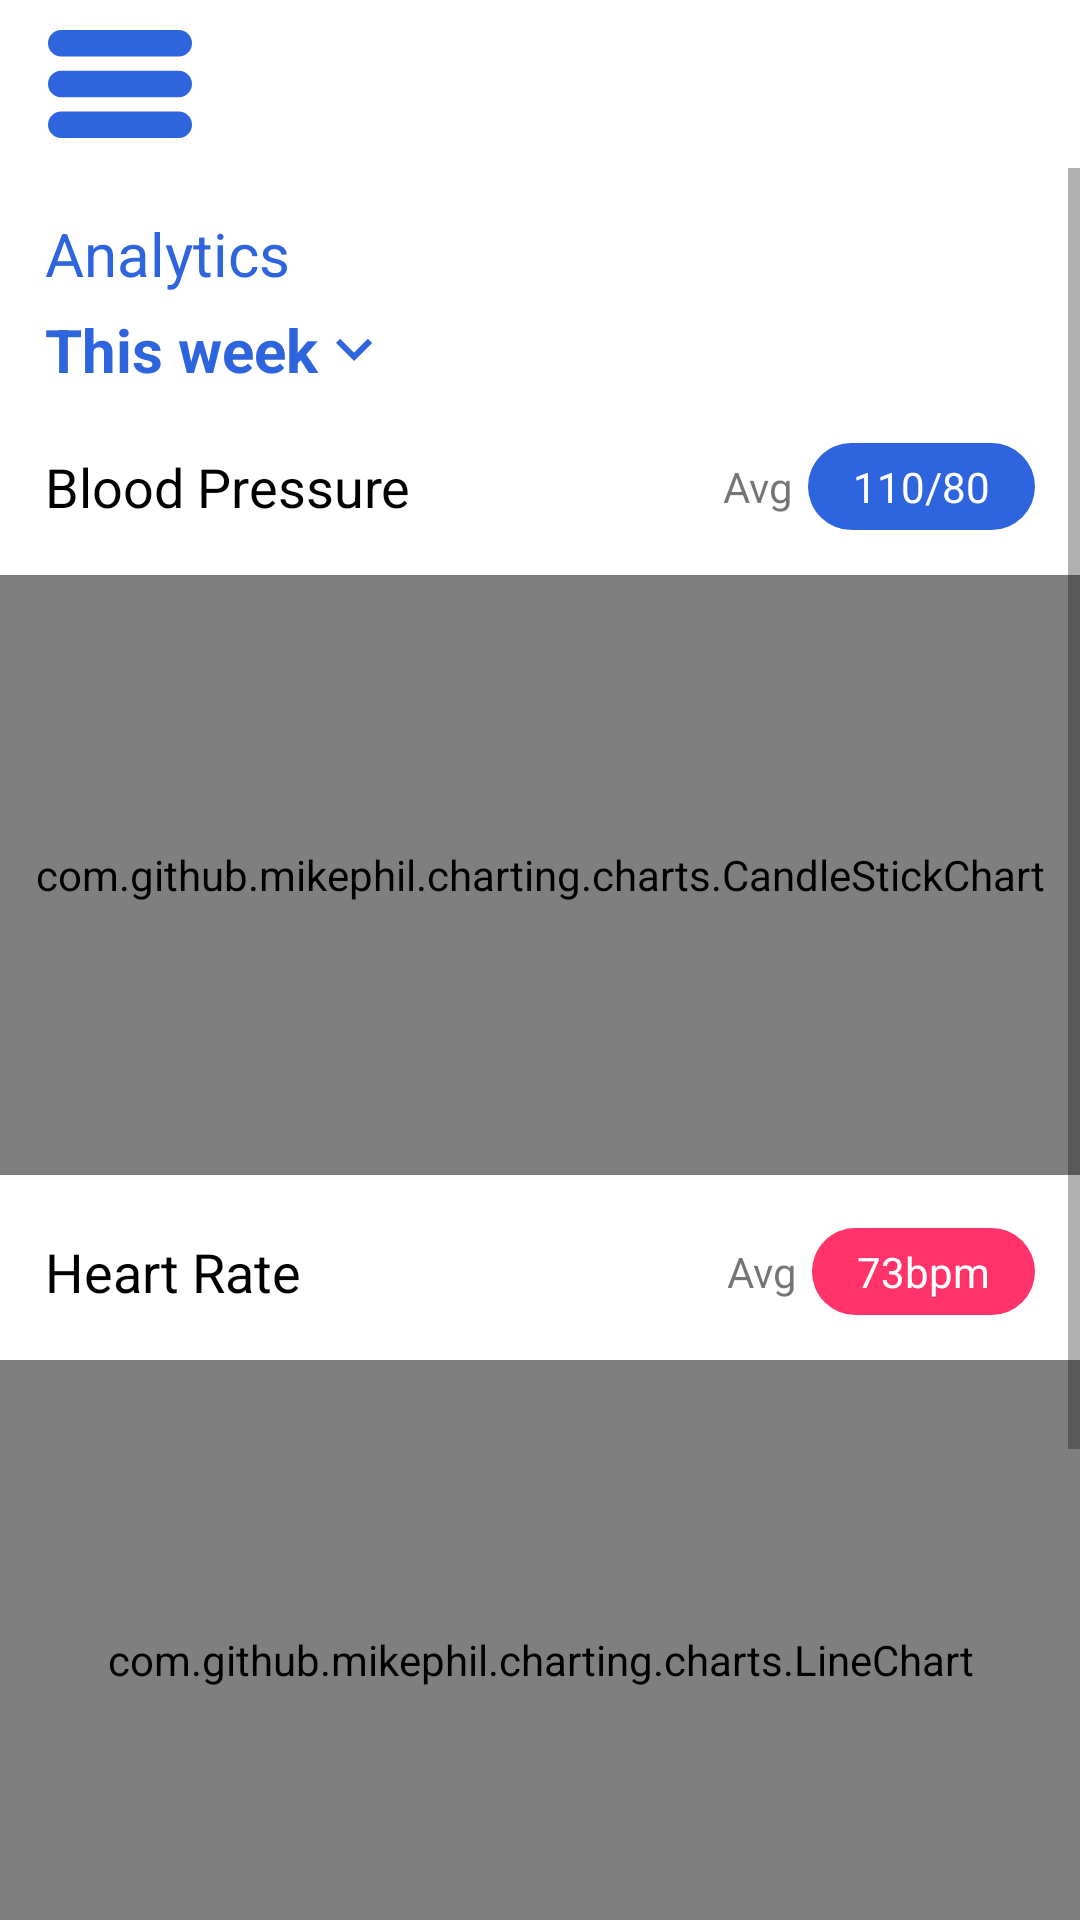

Produce the Android XML layout that renders to this screen, including the resource entries it uses.
<!-- AndroidManifest.xml: application theme Theme.Assignment -->
<!-- res/layout/activity_analytics.xml -->
<?xml version="1.0" encoding="utf-8"?>
<androidx.constraintlayout.widget.ConstraintLayout xmlns:android="http://schemas.android.com/apk/res/android"
    android:layout_width="match_parent"
    android:layout_height="match_parent"
    xmlns:app="http://schemas.android.com/apk/res-auto">

    <androidx.appcompat.widget.Toolbar
        android:id="@+id/toolbar"
        android:layout_width="match_parent"
        android:layout_height="?actionBarSize"
        app:layout_constraintTop_toTopOf="parent"
        app:layout_constraintStart_toStartOf="parent">
        <ImageView
            android:layout_width="48dp"
            android:layout_height="48dp"
            android:src="@drawable/ic_toolbar_blue"/>
    </androidx.appcompat.widget.Toolbar>

    <ScrollView
        android:layout_width="match_parent"
        android:layout_height="wrap_content"
        app:layout_constraintTop_toBottomOf="@+id/toolbar">
        <androidx.constraintlayout.widget.ConstraintLayout
            android:layout_width="match_parent"
            android:layout_height="wrap_content"
            android:paddingBottom="100dp">
            <TextView
                android:id="@+id/txtvTitleAnalytics"
                android:layout_width="wrap_content"
                android:layout_height="wrap_content"
                android:text="@string/title_analytics"
                android:textStyle="normal"
                android:textSize="20sp"
                android:layout_marginTop="@dimen/key_align"
                android:layout_marginStart="@dimen/key_align"
                android:textColor="@color/primaryTextColor"
                app:layout_constraintStart_toStartOf="parent"
                app:layout_constraintTop_toTopOf="parent"/>

            <TextView
                android:id="@+id/txtvWeekly"
                android:layout_width="wrap_content"
                android:layout_height="wrap_content"
                android:textStyle="bold"
                android:textSize="20sp"
                android:text="@string/message_this_week"
                android:layout_marginTop="5dp"
                android:layout_marginStart="@dimen/key_align"
                android:textColor="@color/primaryTextColor"
                app:layout_constraintStart_toStartOf="parent"
                app:layout_constraintTop_toBottomOf="@+id/txtvTitleAnalytics"
                app:drawableEndCompat="@drawable/ic_down_arrow_blue_24" />

            <ImageView
                android:id="@+id/imgvProfilePic"
                android:layout_width="48dp"
                android:layout_height="48dp"
                app:layout_constraintTop_toTopOf="@+id/txtvTitleAnalytics"
                app:layout_constraintEnd_toEndOf="parent"
                android:layout_marginEnd="@dimen/key_align"
                app:layout_constraintBottom_toBottomOf="@+id/txtvWeekly"/>

            <TextView
                android:id="@+id/txtvBloodPreTitle"
                android:layout_width="wrap_content"
                android:layout_height="wrap_content"
                android:text="Blood Pressure"
                android:textSize="18sp"
                android:textStyle="normal"
                android:textColor="@color/black"
                android:layout_marginTop="20dp"
                android:layout_marginStart="@dimen/key_align"
                app:layout_constraintTop_toBottomOf="@+id/txtvWeekly"
                app:layout_constraintStart_toStartOf="parent"/>

            <TextView
                android:layout_width="wrap_content"
                android:layout_height="wrap_content"
                android:text="Avg"
                android:layout_marginEnd="@dimen/margin_5dp"
                app:layout_constraintEnd_toStartOf="@+id/txtvBpAvg"
                app:layout_constraintTop_toTopOf="@+id/txtvBpAvg"
                app:layout_constraintBottom_toBottomOf="@+id/txtvBpAvg"/>

            <TextView
                android:id="@+id/txtvBpAvg"
                android:layout_width="wrap_content"
                android:layout_height="wrap_content"
                android:layout_marginEnd="@dimen/key_align"
                android:background="@drawable/ic_capsule_blue"
                android:paddingStart="@dimen/key_align"
                android:paddingTop="5dp"
                android:paddingEnd="@dimen/key_align"
                android:paddingBottom="@dimen/margin_5dp"
                android:text="110/80"
                android:textColor="@color/white"
                app:layout_constraintBottom_toBottomOf="@+id/txtvBloodPreTitle"
                app:layout_constraintEnd_toEndOf="parent"
                app:layout_constraintTop_toTopOf="@+id/txtvBloodPreTitle" />

            <com.github.mikephil.charting.charts.CandleStickChart
                android:id="@+id/chartBloodPressure"
                android:layout_width="match_parent"
                android:layout_height="200dp"
                android:layout_marginTop="@dimen/key_align"
                app:layout_constraintStart_toStartOf="parent"
                app:layout_constraintTop_toBottomOf="@+id/txtvBpAvg" />

            <TextView
                android:id="@+id/txtvHeartRateTitle"
                android:layout_width="wrap_content"
                android:layout_height="wrap_content"
                android:text="Heart Rate"
                android:textSize="18sp"
                android:textStyle="normal"
                android:textColor="@color/black"
                android:layout_marginTop="20dp"
                android:layout_marginStart="@dimen/key_align"
                app:layout_constraintTop_toBottomOf="@+id/chartBloodPressure"
                app:layout_constraintStart_toStartOf="parent"/>

            <TextView
                android:layout_width="wrap_content"
                android:layout_height="wrap_content"
                android:text="Avg"
                android:layout_marginEnd="@dimen/margin_5dp"
                app:layout_constraintEnd_toStartOf="@+id/txtvHRAvg"
                app:layout_constraintTop_toTopOf="@+id/txtvHRAvg"
                app:layout_constraintBottom_toBottomOf="@+id/txtvHRAvg"/>

            <TextView
                android:id="@+id/txtvHRAvg"
                android:layout_width="wrap_content"
                android:layout_height="wrap_content"
                android:layout_marginEnd="@dimen/key_align"
                android:background="@drawable/ic_capsule_heart_rate"
                android:paddingStart="@dimen/key_align"
                android:paddingTop="5dp"
                android:text="73bpm"
                android:paddingEnd="@dimen/key_align"
                android:paddingBottom="@dimen/margin_5dp"

                android:textColor="@color/white"
                app:layout_constraintBottom_toBottomOf="@+id/txtvHeartRateTitle"
                app:layout_constraintEnd_toEndOf="parent"
                app:layout_constraintTop_toTopOf="@+id/txtvHeartRateTitle" />

            <com.github.mikephil.charting.charts.LineChart
                android:id="@+id/chartHeartRate"
                android:layout_width="match_parent"
                android:layout_height="200dp"
                android:layout_marginTop="@dimen/key_align"
                app:layout_constraintTop_toBottomOf="@+id/txtvHRAvg" />

            <TextView
                android:id="@+id/txtvTemperatureTitle"
                android:layout_width="wrap_content"
                android:layout_height="wrap_content"
                android:text="Body Temperature"
                android:textSize="18sp"
                android:textStyle="normal"
                android:textColor="@color/black"
                android:layout_marginTop="20dp"
                android:layout_marginStart="@dimen/key_align"
                app:layout_constraintTop_toBottomOf="@+id/chartHeartRate"
                app:layout_constraintStart_toStartOf="parent"/>

            <TextView
                android:layout_width="wrap_content"
                android:layout_height="wrap_content"
                android:text="Avg"
                android:layout_marginEnd="@dimen/margin_5dp"
                app:layout_constraintEnd_toStartOf="@+id/txtvTemperatureAvg"
                app:layout_constraintTop_toTopOf="@+id/txtvTemperatureAvg"
                app:layout_constraintBottom_toBottomOf="@+id/txtvTemperatureAvg"/>

            <TextView
                android:id="@+id/txtvTemperatureAvg"
                android:layout_width="wrap_content"
                android:layout_height="wrap_content"
                android:layout_marginEnd="@dimen/key_align"
                android:background="@drawable/ic_capsule_temperature"
                android:paddingStart="@dimen/key_align"
                android:paddingTop="5dp"
                android:paddingEnd="@dimen/key_align"
                android:paddingBottom="@dimen/margin_5dp"
                android:text="36.8 C"
                android:textColor="@color/white"
                app:layout_constraintBottom_toBottomOf="@+id/txtvTemperatureTitle"
                app:layout_constraintEnd_toEndOf="parent"
                app:layout_constraintTop_toTopOf="@+id/txtvTemperatureTitle" />

            <com.github.mikephil.charting.charts.LineChart
                android:id="@+id/chartTemperature"
                android:layout_width="match_parent"
                android:layout_height="200dp"
                android:layout_marginTop="@dimen/key_align"
                app:layout_constraintTop_toBottomOf="@+id/txtvTemperatureAvg" />

        </androidx.constraintlayout.widget.ConstraintLayout>

    </ScrollView>



</androidx.constraintlayout.widget.ConstraintLayout>
<!-- resources referenced by this layout -->
<resources>
  <color name="black">#FF000000</color>
  <color name="primaryTextColor">#2E64DE</color>
  <color name="white">#FFFFFFFF</color>
  <dimen name="key_align">15dp</dimen>
  <dimen name="margin_5dp">5dp</dimen>
  <!-- drawable ic_capsule_blue (drawable) -->
  <?xml version="1.0" encoding="utf-8"?>
  <shape xmlns:android="http://schemas.android.com/apk/res/android"
      android:shape="rectangle">
      <corners android:radius="25dp"/>
  
      <solid android:color="@color/primaryTextColor"/>
  
  </shape>
  <!-- drawable ic_capsule_heart_rate (drawable) -->
  <?xml version="1.0" encoding="utf-8"?>
  <shape xmlns:android="http://schemas.android.com/apk/res/android"
      android:shape="rectangle">
      <corners android:radius="25dp"/>
  
      <solid android:color="@color/color_heart"/>
  
  </shape>
  <!-- drawable ic_capsule_temperature (drawable) -->
  <?xml version="1.0" encoding="utf-8"?>
  <shape xmlns:android="http://schemas.android.com/apk/res/android"
      android:shape="rectangle">
      <corners android:radius="25dp"/>
  
      <solid android:color="@color/color_temperature"/>
  
  </shape>
  <!-- drawable ic_down_arrow_blue_24 (drawable) -->
  <vector android:height="24dp" android:tint="#2E64DE"
      android:viewportHeight="24" android:viewportWidth="24"
      android:width="24dp" xmlns:android="http://schemas.android.com/apk/res/android">
      <path android:fillColor="@android:color/white" android:pathData="M7.41,8.59L12,13.17l4.59,-4.58L18,10l-6,6 -6,-6 1.41,-1.41z"/>
  </vector>
  <!-- drawable ic_toolbar_blue (drawable) -->
  <vector xmlns:android="http://schemas.android.com/apk/res/android"
      android:width="48dp"
      android:height="48dp"
      android:viewportWidth="512"
      android:viewportHeight="512">
    <path
        android:fillColor="#2E64DE"
        android:pathData="m464.883,64.267h-417.766c-25.98,0 -47.117,21.136 -47.117,47.149 0,25.98 21.137,47.117 47.117,47.117h417.766c25.98,0 47.117,-21.137 47.117,-47.117 0,-26.013 -21.137,-47.149 -47.117,-47.149z"/>
    <path
        android:fillColor="#2E64DE"
        android:pathData="m464.883,208.867h-417.766c-25.98,0 -47.117,21.136 -47.117,47.149 0,25.98 21.137,47.117 47.117,47.117h417.766c25.98,0 47.117,-21.137 47.117,-47.117 0,-26.013 -21.137,-47.149 -47.117,-47.149z"/>
    <path
        android:fillColor="#2E64DE"
        android:pathData="m464.883,353.467h-417.766c-25.98,0 -47.117,21.137 -47.117,47.149 0,25.98 21.137,47.117 47.117,47.117h417.766c25.98,0 47.117,-21.137 47.117,-47.117 0,-26.012 -21.137,-47.149 -47.117,-47.149z"/>
  </vector>
  <string name="message_this_week">This week</string>
  <string name="title_analytics">Analytics</string>
  <style name="Theme.Assignment" parent="Theme.MaterialComponents.DayNight.NoActionBar">
          
          <item name="colorPrimary">@color/purple_500</item>
          <item name="colorPrimaryVariant">@color/purple_700</item>
          <item name="colorOnPrimary">@color/white</item>
          
          <item name="colorSecondary">@color/teal_200</item>
          <item name="colorSecondaryVariant">@color/teal_700</item>
          <item name="colorOnSecondary">@color/black</item>
          <item name="android:windowDrawsSystemBarBackgrounds">true</item>
          <item name="android:windowLightStatusBar">true</item>﻿
          
          <item name="android:statusBarColor" tools:targetApi="l">?attr/colorPrimaryVariant</item>
          
      </style>
  <color name="color_heart">#FF326A</color>
  <color name="color_temperature">#FF5C5D</color>
  <color name="purple_500">#FF6200EE</color>
  <color name="purple_700">#FF3700B3</color>
  <color name="teal_200">#FF03DAC5</color>
  <color name="teal_700">#FF018786</color>
</resources>
